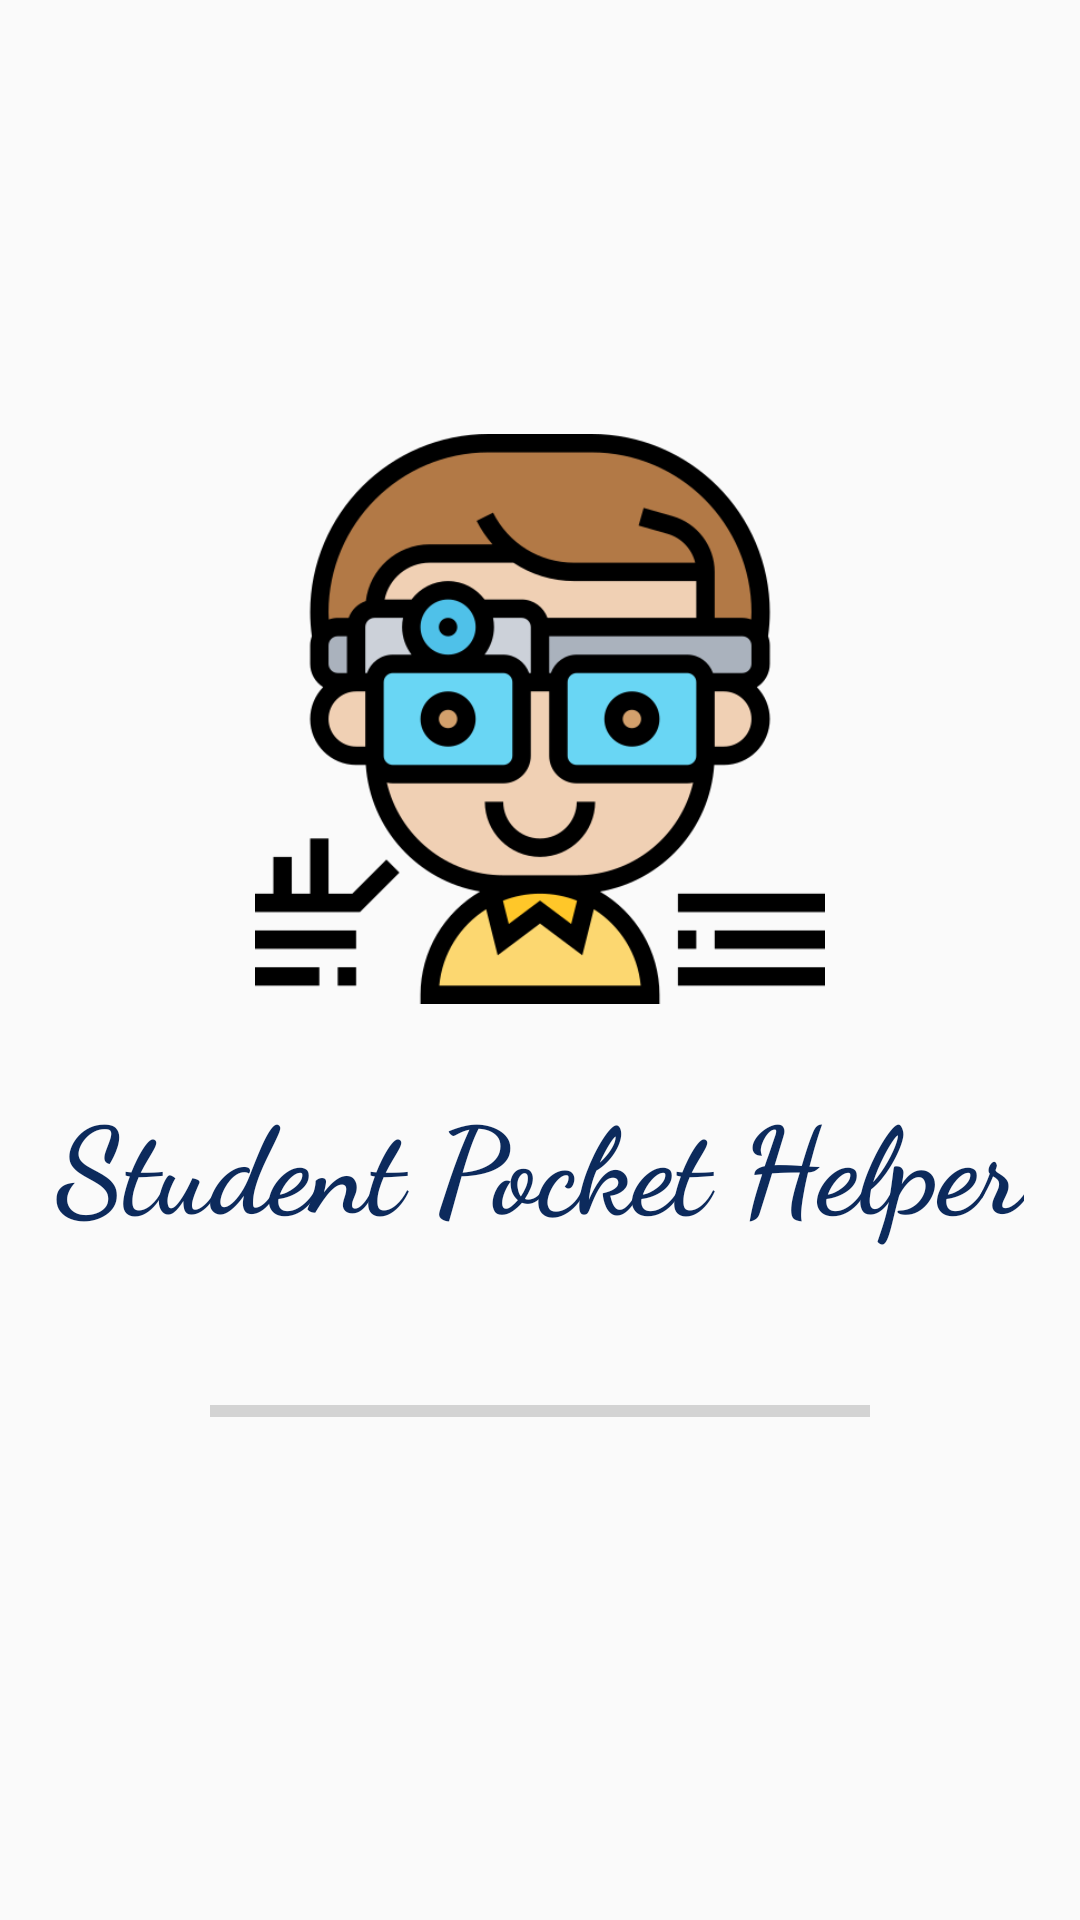

This screen was rendered from an Android layout file. Write that file and the resources it references.
<!-- AndroidManifest.xml: application theme AppTheme -->
<!-- res/layout/activity_splash_screen.xml -->
<?xml version="1.0" encoding="utf-8"?>
<LinearLayout xmlns:android="http://schemas.android.com/apk/res/android"
    xmlns:app="http://schemas.android.com/apk/res-auto"
    xmlns:tools="http://schemas.android.com/tools"
    android:layout_width="match_parent"
    android:layout_height="match_parent"
    android:orientation="vertical"
    android:gravity="center"
    tools:context=".SplashScreen">

    <ImageView
        android:layout_width="190sp"
        android:layout_height="190sp"
        android:layout_gravity="center"
        android:src="@drawable/studenthelper"/>

    <TextView
        android:layout_width="wrap_content"
        android:layout_height="wrap_content"
        android:text="Student Pocket Helper"
        android:textStyle="bold"
        android:textColor="#0C2A5C"
        android:layout_gravity="center"
        android:layout_marginTop="25sp"
        android:textSize="40sp"
        android:fontFamily="cursive"/>

    <ProgressBar
        android:id="@+id/Progressid"
        android:layout_width="220sp"
        android:layout_height="50sp"
        android:layout_gravity="center"
        android:layout_marginTop="30sp"
        style="@style/Widget.AppCompat.ProgressBar.Horizontal"
        android:progressTint="#0081cb" />

</LinearLayout>
<!-- resources referenced by this layout -->
<resources>
  <!-- drawable studenthelper: png bitmap (drawable-v24, 35535 bytes) -->
  <style name="AppTheme" parent="Theme.AppCompat.Light.DarkActionBar">
          
          <item name="colorPrimary">#163A77</item>
          <item name="colorPrimaryDark">#0C2A5C</item>
          <item name="colorAccent">@color/colorAccent</item>
      </style>
  <!-- not gathered from this repository: default colours our renderer supplied (Android Studio template values) -->
  <color name="colorAccent">#FF03DAC5</color>
</resources>
